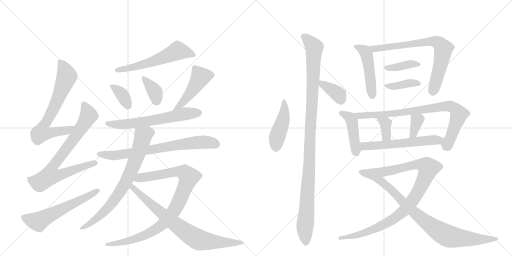
t = 0.00 s
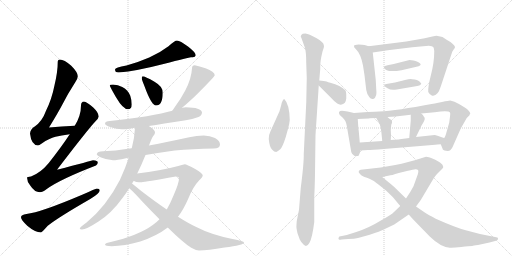
t = 3.90 s
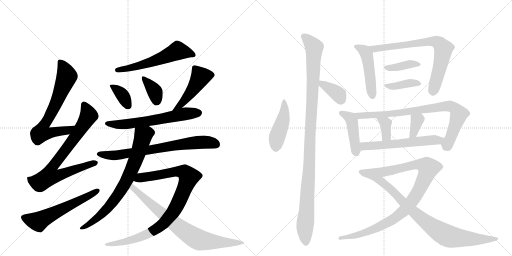
t = 7.81 s
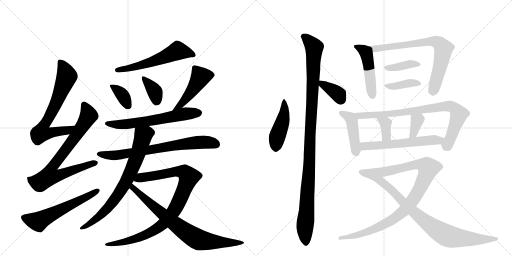
t = 11.71 s
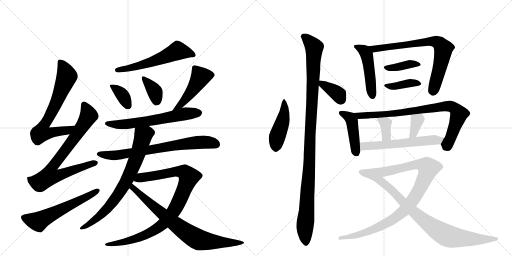
t = 15.61 s
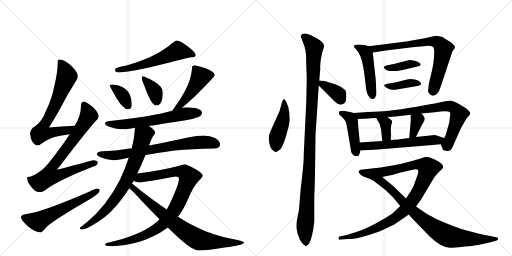
t = 19.52 s

The animated SVG that drew these frames (rendered in a browser with its animation timeline set to each time). Animation: 26 CSS @keyframes rules; one cycle of 19.52 s.

<svg version="1.1" viewBox="0 0 2048 1024" xmlns="http://www.w3.org/2000/svg">
  <g stroke="lightgray" stroke-dasharray="1,1" stroke-width="1" transform="scale(4, 4)">
    <line x1="0" y1="0" x2="256" y2="256"></line>
    <line x1="256" y1="0" x2="0" y2="256"></line>
    <line x1="128" y1="0" x2="128" y2="256"></line>
    <line x1="0" y1="128" x2="256" y2="128"></line>
    <line x1="256" y1="0" x2="512" y2="256"></line>
    <line x1="512" y1="0" x2="256" y2="256"></line>
    <line x1="384" y1="0" x2="384" y2="256"></line>
    <line x1="256" y1="128" x2="512" y2="128"></line>
  </g>
<g transform="scale(1, -1) translate(0, -850)">
   <style type="text/css">
    @keyframes keyframes0 {
      from {
       stroke: black;
       stroke-dashoffset: 697;
       stroke-width: 128;
       }
       69% {
       animation-timing-function: step-end;
       stroke: black;
       stroke-dashoffset: 0;
       stroke-width: 128;
       }
       to {
       stroke: black;
       stroke-width: 1024;
       }
       }
       #make-me-a-hanzi-animation-0 {
         animation: keyframes0 0.817220s both;
         animation-delay: 0.000000s;
         animation-timing-function: linear;
       }
    @keyframes keyframes1 {
      from {
       stroke: black;
       stroke-dashoffset: 779;
       stroke-width: 128;
       }
       72% {
       animation-timing-function: step-end;
       stroke: black;
       stroke-dashoffset: 0;
       stroke-width: 128;
       }
       to {
       stroke: black;
       stroke-width: 1024;
       }
       }
       #make-me-a-hanzi-animation-1 {
         animation: keyframes1 0.883952s both;
         animation-delay: 0.817220s;
         animation-timing-function: linear;
       }
    @keyframes keyframes2 {
      from {
       stroke: black;
       stroke-dashoffset: 585;
       stroke-width: 128;
       }
       66% {
       animation-timing-function: step-end;
       stroke: black;
       stroke-dashoffset: 0;
       stroke-width: 128;
       }
       to {
       stroke: black;
       stroke-width: 1024;
       }
       }
       #make-me-a-hanzi-animation-2 {
         animation: keyframes2 0.726074s both;
         animation-delay: 1.701172s;
         animation-timing-function: linear;
       }
    @keyframes keyframes3 {
      from {
       stroke: black;
       stroke-dashoffset: 577;
       stroke-width: 128;
       }
       65% {
       animation-timing-function: step-end;
       stroke: black;
       stroke-dashoffset: 0;
       stroke-width: 128;
       }
       to {
       stroke: black;
       stroke-width: 1024;
       }
       }
       #make-me-a-hanzi-animation-3 {
         animation: keyframes3 0.719564s both;
         animation-delay: 2.427246s;
         animation-timing-function: linear;
       }
    @keyframes keyframes4 {
      from {
       stroke: black;
       stroke-dashoffset: 362;
       stroke-width: 128;
       }
       54% {
       animation-timing-function: step-end;
       stroke: black;
       stroke-dashoffset: 0;
       stroke-width: 128;
       }
       to {
       stroke: black;
       stroke-width: 1024;
       }
       }
       #make-me-a-hanzi-animation-4 {
         animation: keyframes4 0.544596s both;
         animation-delay: 3.146810s;
         animation-timing-function: linear;
       }
    @keyframes keyframes5 {
      from {
       stroke: black;
       stroke-dashoffset: 368;
       stroke-width: 128;
       }
       55% {
       animation-timing-function: step-end;
       stroke: black;
       stroke-dashoffset: 0;
       stroke-width: 128;
       }
       to {
       stroke: black;
       stroke-width: 1024;
       }
       }
       #make-me-a-hanzi-animation-5 {
         animation: keyframes5 0.549479s both;
         animation-delay: 3.691406s;
         animation-timing-function: linear;
       }
    @keyframes keyframes6 {
      from {
       stroke: black;
       stroke-dashoffset: 477;
       stroke-width: 128;
       }
       61% {
       animation-timing-function: step-end;
       stroke: black;
       stroke-dashoffset: 0;
       stroke-width: 128;
       }
       to {
       stroke: black;
       stroke-width: 1024;
       }
       }
       #make-me-a-hanzi-animation-6 {
         animation: keyframes6 0.638184s both;
         animation-delay: 4.240885s;
         animation-timing-function: linear;
       }
    @keyframes keyframes7 {
      from {
       stroke: black;
       stroke-dashoffset: 628;
       stroke-width: 128;
       }
       67% {
       animation-timing-function: step-end;
       stroke: black;
       stroke-dashoffset: 0;
       stroke-width: 128;
       }
       to {
       stroke: black;
       stroke-width: 1024;
       }
       }
       #make-me-a-hanzi-animation-7 {
         animation: keyframes7 0.761068s both;
         animation-delay: 4.879069s;
         animation-timing-function: linear;
       }
    @keyframes keyframes8 {
      from {
       stroke: black;
       stroke-dashoffset: 729;
       stroke-width: 128;
       }
       70% {
       animation-timing-function: step-end;
       stroke: black;
       stroke-dashoffset: 0;
       stroke-width: 128;
       }
       to {
       stroke: black;
       stroke-width: 1024;
       }
       }
       #make-me-a-hanzi-animation-8 {
         animation: keyframes8 0.843262s both;
         animation-delay: 5.640137s;
         animation-timing-function: linear;
       }
    @keyframes keyframes9 {
      from {
       stroke: black;
       stroke-dashoffset: 754;
       stroke-width: 128;
       }
       71% {
       animation-timing-function: step-end;
       stroke: black;
       stroke-dashoffset: 0;
       stroke-width: 128;
       }
       to {
       stroke: black;
       stroke-width: 1024;
       }
       }
       #make-me-a-hanzi-animation-9 {
         animation: keyframes9 0.863607s both;
         animation-delay: 6.483398s;
         animation-timing-function: linear;
       }
    @keyframes keyframes10 {
      from {
       stroke: black;
       stroke-dashoffset: 944;
       stroke-width: 128;
       }
       75% {
       animation-timing-function: step-end;
       stroke: black;
       stroke-dashoffset: 0;
       stroke-width: 128;
       }
       to {
       stroke: black;
       stroke-width: 1024;
       }
       }
       #make-me-a-hanzi-animation-10 {
         animation: keyframes10 1.018229s both;
         animation-delay: 7.347005s;
         animation-timing-function: linear;
       }
    @keyframes keyframes11 {
      from {
       stroke: black;
       stroke-dashoffset: 781;
       stroke-width: 128;
       }
       72% {
       animation-timing-function: step-end;
       stroke: black;
       stroke-dashoffset: 0;
       stroke-width: 128;
       }
       to {
       stroke: black;
       stroke-width: 1024;
       }
       }
       #make-me-a-hanzi-animation-11 {
         animation: keyframes11 0.885579s both;
         animation-delay: 8.365234s;
         animation-timing-function: linear;
       }
    @keyframes keyframes12 {
      from {
       stroke: black;
       stroke-dashoffset: 455;
       stroke-width: 128;
       }
       60% {
       animation-timing-function: step-end;
       stroke: black;
       stroke-dashoffset: 0;
       stroke-width: 128;
       }
       to {
       stroke: black;
       stroke-width: 1024;
       }
       }
       #make-me-a-hanzi-animation-12 {
         animation: keyframes12 0.620280s both;
         animation-delay: 9.250814s;
         animation-timing-function: linear;
       }
    @keyframes keyframes13 {
      from {
       stroke: black;
       stroke-dashoffset: 1100;
       stroke-width: 128;
       }
       78% {
       animation-timing-function: step-end;
       stroke: black;
       stroke-dashoffset: 0;
       stroke-width: 128;
       }
       to {
       stroke: black;
       stroke-width: 1024;
       }
       }
       #make-me-a-hanzi-animation-13 {
         animation: keyframes13 1.145182s both;
         animation-delay: 9.871094s;
         animation-timing-function: linear;
       }
    @keyframes keyframes14 {
      from {
       stroke: black;
       stroke-dashoffset: 363;
       stroke-width: 128;
       }
       54% {
       animation-timing-function: step-end;
       stroke: black;
       stroke-dashoffset: 0;
       stroke-width: 128;
       }
       to {
       stroke: black;
       stroke-width: 1024;
       }
       }
       #make-me-a-hanzi-animation-14 {
         animation: keyframes14 0.545410s both;
         animation-delay: 11.016276s;
         animation-timing-function: linear;
       }
    @keyframes keyframes15 {
      from {
       stroke: black;
       stroke-dashoffset: 476;
       stroke-width: 128;
       }
       61% {
       animation-timing-function: step-end;
       stroke: black;
       stroke-dashoffset: 0;
       stroke-width: 128;
       }
       to {
       stroke: black;
       stroke-width: 1024;
       }
       }
       #make-me-a-hanzi-animation-15 {
         animation: keyframes15 0.637370s both;
         animation-delay: 11.561686s;
         animation-timing-function: linear;
       }
    @keyframes keyframes16 {
      from {
       stroke: black;
       stroke-dashoffset: 736;
       stroke-width: 128;
       }
       71% {
       animation-timing-function: step-end;
       stroke: black;
       stroke-dashoffset: 0;
       stroke-width: 128;
       }
       to {
       stroke: black;
       stroke-width: 1024;
       }
       }
       #make-me-a-hanzi-animation-16 {
         animation: keyframes16 0.848958s both;
         animation-delay: 12.199056s;
         animation-timing-function: linear;
       }
    @keyframes keyframes17 {
      from {
       stroke: black;
       stroke-dashoffset: 386;
       stroke-width: 128;
       }
       56% {
       animation-timing-function: step-end;
       stroke: black;
       stroke-dashoffset: 0;
       stroke-width: 128;
       }
       to {
       stroke: black;
       stroke-width: 1024;
       }
       }
       #make-me-a-hanzi-animation-17 {
         animation: keyframes17 0.564128s both;
         animation-delay: 13.048014s;
         animation-timing-function: linear;
       }
    @keyframes keyframes18 {
      from {
       stroke: black;
       stroke-dashoffset: 393;
       stroke-width: 128;
       }
       56% {
       animation-timing-function: step-end;
       stroke: black;
       stroke-dashoffset: 0;
       stroke-width: 128;
       }
       to {
       stroke: black;
       stroke-width: 1024;
       }
       }
       #make-me-a-hanzi-animation-18 {
         animation: keyframes18 0.569824s both;
         animation-delay: 13.612142s;
         animation-timing-function: linear;
       }
    @keyframes keyframes19 {
      from {
       stroke: black;
       stroke-dashoffset: 438;
       stroke-width: 128;
       }
       59% {
       animation-timing-function: step-end;
       stroke: black;
       stroke-dashoffset: 0;
       stroke-width: 128;
       }
       to {
       stroke: black;
       stroke-width: 1024;
       }
       }
       #make-me-a-hanzi-animation-19 {
         animation: keyframes19 0.606445s both;
         animation-delay: 14.181966s;
         animation-timing-function: linear;
       }
    @keyframes keyframes20 {
      from {
       stroke: black;
       stroke-dashoffset: 830;
       stroke-width: 128;
       }
       73% {
       animation-timing-function: step-end;
       stroke: black;
       stroke-dashoffset: 0;
       stroke-width: 128;
       }
       to {
       stroke: black;
       stroke-width: 1024;
       }
       }
       #make-me-a-hanzi-animation-20 {
         animation: keyframes20 0.925456s both;
         animation-delay: 14.788411s;
         animation-timing-function: linear;
       }
    @keyframes keyframes21 {
      from {
       stroke: black;
       stroke-dashoffset: 358;
       stroke-width: 128;
       }
       54% {
       animation-timing-function: step-end;
       stroke: black;
       stroke-dashoffset: 0;
       stroke-width: 128;
       }
       to {
       stroke: black;
       stroke-width: 1024;
       }
       }
       #make-me-a-hanzi-animation-21 {
         animation: keyframes21 0.541341s both;
         animation-delay: 15.713867s;
         animation-timing-function: linear;
       }
    @keyframes keyframes22 {
      from {
       stroke: black;
       stroke-dashoffset: 351;
       stroke-width: 128;
       }
       53% {
       animation-timing-function: step-end;
       stroke: black;
       stroke-dashoffset: 0;
       stroke-width: 128;
       }
       to {
       stroke: black;
       stroke-width: 1024;
       }
       }
       #make-me-a-hanzi-animation-22 {
         animation: keyframes22 0.535645s both;
         animation-delay: 16.255208s;
         animation-timing-function: linear;
       }
    @keyframes keyframes23 {
      from {
       stroke: black;
       stroke-dashoffset: 584;
       stroke-width: 128;
       }
       66% {
       animation-timing-function: step-end;
       stroke: black;
       stroke-dashoffset: 0;
       stroke-width: 128;
       }
       to {
       stroke: black;
       stroke-width: 1024;
       }
       }
       #make-me-a-hanzi-animation-23 {
         animation: keyframes23 0.725260s both;
         animation-delay: 16.790853s;
         animation-timing-function: linear;
       }
    @keyframes keyframes24 {
      from {
       stroke: black;
       stroke-dashoffset: 1013;
       stroke-width: 128;
       }
       77% {
       animation-timing-function: step-end;
       stroke: black;
       stroke-dashoffset: 0;
       stroke-width: 128;
       }
       to {
       stroke: black;
       stroke-width: 1024;
       }
       }
       #make-me-a-hanzi-animation-24 {
         animation: keyframes24 1.074382s both;
         animation-delay: 17.516113s;
         animation-timing-function: linear;
       }
    @keyframes keyframes25 {
      from {
       stroke: black;
       stroke-dashoffset: 831;
       stroke-width: 128;
       }
       73% {
       animation-timing-function: step-end;
       stroke: black;
       stroke-dashoffset: 0;
       stroke-width: 128;
       }
       to {
       stroke: black;
       stroke-width: 1024;
       }
       }
       #make-me-a-hanzi-animation-25 {
         animation: keyframes25 0.926270s both;
         animation-delay: 18.590495s;
         animation-timing-function: linear;
       }
</style>
<path d="M 299 347 Q 246 344 196 340 Q 231 397 249 431 Q 270 473 301 521 Q 311 535 311 545 Q 311 561 285 587 Q 256 612 240 612 Q 231 612 231 604 Q 231 563 218 509 Q 207 453 184 407 Q 169 365 139 344 Q 122 335 120 316 Q 125 270 152 268 Q 156 268 167 276 Q 197 297 222 303 Q 244 309 279 313 C 309 317 329 349 299 347 Z" fill="lightgray"></path> 
<path d="M 336 444 Q 324 443 324 428 Q 324 387 299 347 L 279 313 Q 244 260 195 198 Q 163 159 124 144 Q 109 143 108 140 Q 108 124 121 108 Q 138 81 160 81 Q 170 81 187 94 Q 241 133 384 188 Q 391 191 391 201 Q 391 208 372 209 Q 365 207 228 171 Q 351 332 383 366 Q 393 375 395 384 Q 394 400 373 420 Q 347 443 336 444 Z" fill="lightgray"></path> 
<path d="M 387 96 Q 383 96 331 72 Q 162 0 106 -6 Q 84 -9 84 -19 Q 84 -29 109 -53 Q 141 -80 164 -80 Q 167 -80 191 -53 Q 234 -19 361 54 Q 399 77 399 88 Q 399 96 387 96 Z" fill="lightgray"></path> 
<path d="M 708 688 Q 699 688 674 665 Q 640 639 597 620 Q 553 601 506 588 Q 460 580 460 572 Q 460 570 462 564 Q 466 560 475 560 Q 546 566 654 594 Q 757 621 764 621 Q 771 621 779 623 Q 783 628 783 629 Q 783 640 752 664 Q 720 688 708 688 Z" fill="lightgray"></path> 
<path d="M 452 512 Q 439 512 439 509 Q 439 504 464 461 Q 492 413 512 413 Q 527 413 527 432 Q 527 450 521 467 Q 511 492 489 502 Q 472 511 452 512 Z" fill="lightgray"></path> 
<path d="M 571 545 Q 567 545 567 537 Q 567 532 578 505 Q 606 428 624 428 Q 651 428 651 480 Q 651 504 618 523 Q 580 545 571 545 Z" fill="lightgray"></path> 
<path d="M 779 589 Q 768 589 768 577 Q 766 536 741 488 Q 725 457 698 420 Q 693 413 689 407 C 672 382 705 400 728 419 Q 748 435 783 468 Q 859 544 859 549 Q 859 564 822 577 Q 797 586 779 589 Z" fill="lightgray"></path> 
<path d="M 689 407 Q 614 385 431 365 Q 420 364 420 356 Q 420 349 441 342 Q 467 333 487 333 Q 507 333 539 339 L 540 339 L 595 346 Q 647 354 743 369 Q 767 372 794 382 Q 807 388 808 400 Q 805 420 743 421 Q 738 421 728 419 L 689 407 Z" fill="lightgray"></path> 
<path d="M 527 257 L 511 255 Q 464 247 412 245 Q 388 245 387 232 Q 389 227 402 221 Q 427 210 452 209 Q 467 209 504 217 Q 509 218 515 219 L 582 230 Q 634 239 699 248 Q 770 255 855 256 Q 880 256 880 272 Q 880 287 860 298 Q 840 308 815 308 Q 787 308 757 301 Q 669 282 596 268 L 527 257 Z" fill="lightgray"></path> 
<path d="M 540 339 Q 538 297 527 257 L 515 219 Q 502 179 480 131 Q 426 25 345 -41 Q 319 -60 319 -63 Q 319 -68 328 -68 Q 345 -68 394 -36 Q 446 -3 490 58 Q 503 75 517 97 L 528 116 Q 531 121 535 127 L 549 156 Q 565 188 582 230 L 596 268 Q 609 305 617 311 Q 620 317 620 321 Q 620 331 595 346 C 570 363 542 369 540 339 Z" fill="lightgray"></path> 
<path d="M 638 -27 Q 626 -40 611 -50 Q 554 -92 439 -119 Q 420 -123 420 -128 Q 420 -134 447 -135 Q 497 -134 561 -116 Q 627 -94 671 -60 L 712 -17 Q 733 10 752 53 Q 771 102 797 129 Q 811 142 811 148 Q 811 157 779 175 Q 746 193 739 193 Q 728 191 713 186 Q 642 167 549 156 C 519 152 506 135 535 127 Q 542 121 567 121 Q 579 122 703 144 Q 716 144 716 136 Q 716 118 695 70 Q 682 38 667 12 L 638 -27 Z" fill="lightgray"></path> 
<path d="M 517 97 Q 535 82 570 43 Q 607 4 638 -27 L 671 -60 Q 735 -123 765 -141 Q 784 -152 796 -152 Q 831 -152 898 -140 Q 976 -130 976 -120 Q 976 -115 930 -106 Q 845 -89 785 -58 Q 753 -43 712 -17 L 667 12 Q 621 43 565 86 Q 542 105 528 116 C 505 135 495 117 517 97 Z" fill="lightgray"></path> 
<path d="M 1137 454 Q 1134 454 1130 446 Q 1126 438 1125 430 L 1118 405 L 1082 325 Q 1075 312 1075 294 Q 1078 262 1088 252 Q 1097 242 1105 242 Q 1111 244 1121 253 Q 1130 261 1143 302 L 1153 338 Q 1158 358 1159 370 Q 1158 433 1137 454 Z" fill="lightgray"></path> 
<path d="M 1260 157 L 1262 310 L 1275 508 L 1277 528 L 1281 574 Q 1279 600 1290 644 L 1295 659 Q 1297 665 1295 670 Q 1295 681 1265 698 Q 1235 715 1222 716 Q 1208 716 1206 711 Q 1203 706 1203 705 Q 1203 703 1206 697 L 1219 661 Q 1225 643 1225 596 L 1227 538 L 1225 440 L 1215 234 Q 1216 200 1203 98 L 1196 11 L 1187 -34 Q 1185 -59 1186 -61 Q 1186 -64 1190 -83 L 1199 -108 Q 1203 -117 1215 -129 Q 1227 -141 1238 -121 Q 1249 -102 1257 -38 L 1257 64 Q 1259 97 1260 157 Z" fill="lightgray"></path> 
<path d="M 1275 508 L 1325 458 Q 1339 442 1349 436 Q 1358 430 1367 432 Q 1383 435 1385 456 L 1385 471 Q 1385 482 1382 488 Q 1363 508 1321 519 Q 1313 521 1306 524 Q 1298 526 1277 528 C 1253 530 1254 529 1275 508 Z" fill="lightgray"></path> 
<path d="M 1475 665 L 1458 670 Q 1450 672 1434 672 Q 1417 672 1416 666 Q 1415 660 1423 654 Q 1443 635 1452 588 L 1458 549 L 1465 490 Q 1468 472 1477 462 Q 1483 452 1493 454 Q 1501 455 1503 466 Q 1507 471 1505 492 L 1503 530 L 1491 640 C 1489 661 1489 661 1475 665 Z" fill="lightgray"></path> 
<path d="M 1649 661 L 1715 667 Q 1730 666 1733 662 Q 1736 658 1737 646 Q 1737 601 1724 551 Q 1711 501 1713 482 Q 1717 473 1727 468 Q 1750 462 1763 504 L 1809 643 L 1816 654 Q 1826 662 1811 674 Q 1804 682 1788 690 Q 1776 699 1770 702 Q 1763 704 1746 707 Q 1737 707 1699 697 L 1625 684 L 1475 665 C 1445 661 1461 636 1491 640 L 1551 649 L 1649 661 Z" fill="lightgray"></path> 
<path d="M 1654 608 L 1638 610 L 1575 594 L 1550 589 Q 1537 586 1536 583 Q 1534 580 1541 573 Q 1547 566 1565 566 L 1587 566 L 1606 569 L 1666 583 Q 1686 587 1682 594 Q 1682 597 1672 602 Q 1661 607 1654 608 Z" fill="lightgray"></path> 
<path d="M 1620 530 L 1580 520 L 1545 514 Q 1538 513 1537 509 Q 1536 505 1550 497 Q 1563 488 1587 492 L 1669 506 Q 1679 507 1682 511 Q 1685 514 1685 516 Q 1685 517 1678 524 Q 1671 531 1649 533 Q 1643 536 1620 530 Z" fill="lightgray"></path> 
<path d="M 1416 398 L 1390 404 Q 1374 407 1368 407 Q 1349 406 1359 390 L 1370 380 Q 1384 368 1387 347 L 1405 242 Q 1406 236 1416 228 Q 1420 224 1428 226 Q 1435 224 1437 233 Q 1441 240 1441 248 L 1439 280 L 1435 326 Q 1434 328 1431 374 C 1430 395 1430 395 1416 398 Z" fill="lightgray"></path> 
<path d="M 1763 273 L 1770 256 Q 1771 248 1784 247 Q 1796 245 1802 250 Q 1808 255 1813 268 L 1843 336 L 1867 378 L 1877 388 Q 1879 389 1879 393 L 1881 395 Q 1882 401 1869 413 Q 1855 425 1818 443 L 1801 448 Q 1796 448 1768 442 L 1748 438 Q 1742 436 1726 434 Q 1590 408 1516 404 Q 1505 404 1471 402 L 1416 398 C 1386 396 1401 373 1431 374 L 1476 376 Q 1477 377 1479 377 L 1505 378 L 1550 382 L 1582 384 L 1643 391 L 1685 396 L 1739 401 Q 1794 409 1800 400 Q 1802 398 1800 384 L 1797 360 L 1784 314 Q 1779 299 1776 298 C 1763 272 1763 274 1763 273 Z" fill="lightgray"></path> 
<path d="M 1505 378 L 1513 364 Q 1523 350 1526 316 L 1529 286 C 1532 256 1561 260 1563 290 L 1564 309 L 1563 330 L 1565 351 Q 1572 365 1564 371 Q 1556 376 1550 382 C 1528 403 1490 404 1505 378 Z" fill="lightgray"></path> 
<path d="M 1643 368 L 1637 298 C 1634 268 1651 275 1664 302 L 1677 329 Q 1685 345 1685 346 L 1695 363 Q 1703 377 1695 384 Q 1693 391 1685 396 C 1661 413 1643 421 1643 391 L 1643 368 Z" fill="lightgray"></path> 
<path d="M 1441 248 L 1471 250 Q 1485 250 1535 254 L 1729 270 Q 1754 273 1763 273 C 1793 275 1804 288 1776 298 Q 1774 298 1767 301 L 1750 307 Q 1741 310 1739 310 L 1664 302 L 1637 298 L 1599 293 Q 1593 292 1563 290 L 1529 286 L 1439 280 C 1409 278 1411 246 1441 248 Z" fill="lightgray"></path> 
<path d="M 1601 26 L 1577 3 Q 1566 -9 1527 -30 Q 1475 -62 1425 -78 L 1387 -90 L 1363 -95 Q 1354 -94 1354 -104 Q 1353 -106 1356 -108 Q 1359 -110 1367 -108 L 1393 -106 Q 1418 -105 1432 -102 L 1479 -89 Q 1523 -74 1533 -69 L 1577 -48 L 1635 -8 L 1664 24 L 1683 50 L 1733 134 Q 1735 138 1748 154 L 1765 171 Q 1771 176 1773 181 Q 1773 186 1769 192 Q 1765 198 1741 211 Q 1716 223 1704 223 L 1659 209 L 1625 200 Q 1609 195 1581 190 L 1523 180 L 1443 171 Q 1437 170 1435 165 Q 1433 160 1440 154 Q 1446 148 1448 147 L 1452 145 Q 1453 144 1474 137 L 1529 142 L 1557 148 Q 1564 148 1595 158 L 1632 167 Q 1654 172 1661 173 Q 1668 174 1672 170 Q 1676 165 1668 144 L 1654 105 L 1641 82 L 1624 56 L 1601 26 Z" fill="lightgray"></path> 
<path d="M 1635 -8 L 1651 -26 L 1719 -96 Q 1762 -138 1799 -141 Q 1812 -142 1845 -138 Q 1878 -134 1889 -134 Q 1892 -132 1912 -130 L 1958 -120 L 1984 -113 Q 1992 -111 1992 -106 Q 1994 -100 1985 -99 L 1920 -86 L 1863 -71 Q 1824 -61 1743 -25 Q 1713 -9 1699 0 L 1664 24 L 1624 56 L 1577 102 Q 1565 113 1553 122 L 1529 142 C 1506 161 1447 150 1474 137 Q 1494 129 1515 111 L 1544 88 L 1571 62 Q 1600 27 1601 26 L 1635 -8 Z" fill="lightgray"></path> 
      <clipPath id="make-me-a-hanzi-clip-0">
      <path d="M 299 347 Q 246 344 196 340 Q 231 397 249 431 Q 270 473 301 521 Q 311 535 311 545 Q 311 561 285 587 Q 256 612 240 612 Q 231 612 231 604 Q 231 563 218 509 Q 207 453 184 407 Q 169 365 139 344 Q 122 335 120 316 Q 125 270 152 268 Q 156 268 167 276 Q 197 297 222 303 Q 244 309 279 313 C 309 317 329 349 299 347 Z" fill="lightgray"></path>
      </clipPath>
      <path clip-path="url(#make-me-a-hanzi-clip-0)" d="M 242 600 L 267 545 L 225 438 L 172 343 L 166 319 L 194 317 L 268 328 L 292 344 " fill="none" id="make-me-a-hanzi-animation-0" stroke-dasharray="569 1138" stroke-linecap="round"></path>

      <clipPath id="make-me-a-hanzi-clip-1">
      <path d="M 336 444 Q 324 443 324 428 Q 324 387 299 347 L 279 313 Q 244 260 195 198 Q 163 159 124 144 Q 109 143 108 140 Q 108 124 121 108 Q 138 81 160 81 Q 170 81 187 94 Q 241 133 384 188 Q 391 191 391 201 Q 391 208 372 209 Q 365 207 228 171 Q 351 332 383 366 Q 393 375 395 384 Q 394 400 373 420 Q 347 443 336 444 Z" fill="lightgray"></path>
      </clipPath>
      <path clip-path="url(#make-me-a-hanzi-clip-1)" d="M 337 431 L 353 385 L 285 280 L 206 178 L 202 146 L 233 148 L 382 198 " fill="none" id="make-me-a-hanzi-animation-1" stroke-dasharray="651 1302" stroke-linecap="round"></path>

      <clipPath id="make-me-a-hanzi-clip-2">
      <path d="M 387 96 Q 383 96 331 72 Q 162 0 106 -6 Q 84 -9 84 -19 Q 84 -29 109 -53 Q 141 -80 164 -80 Q 167 -80 191 -53 Q 234 -19 361 54 Q 399 77 399 88 Q 399 96 387 96 Z" fill="lightgray"></path>
      </clipPath>
      <path clip-path="url(#make-me-a-hanzi-clip-2)" d="M 94 -20 L 153 -37 L 390 88 " fill="none" id="make-me-a-hanzi-animation-2" stroke-dasharray="457 914" stroke-linecap="round"></path>

      <clipPath id="make-me-a-hanzi-clip-3">
      <path d="M 708 688 Q 699 688 674 665 Q 640 639 597 620 Q 553 601 506 588 Q 460 580 460 572 Q 460 570 462 564 Q 466 560 475 560 Q 546 566 654 594 Q 757 621 764 621 Q 771 621 779 623 Q 783 628 783 629 Q 783 640 752 664 Q 720 688 708 688 Z" fill="lightgray"></path>
      </clipPath>
      <path clip-path="url(#make-me-a-hanzi-clip-3)" d="M 774 631 L 711 647 L 590 596 L 468 570 " fill="none" id="make-me-a-hanzi-animation-3" stroke-dasharray="449 898" stroke-linecap="round"></path>

      <clipPath id="make-me-a-hanzi-clip-4">
      <path d="M 452 512 Q 439 512 439 509 Q 439 504 464 461 Q 492 413 512 413 Q 527 413 527 432 Q 527 450 521 467 Q 511 492 489 502 Q 472 511 452 512 Z" fill="lightgray"></path>
      </clipPath>
      <path clip-path="url(#make-me-a-hanzi-clip-4)" d="M 446 509 L 489 471 L 512 428 " fill="none" id="make-me-a-hanzi-animation-4" stroke-dasharray="234 468" stroke-linecap="round"></path>

      <clipPath id="make-me-a-hanzi-clip-5">
      <path d="M 571 545 Q 567 545 567 537 Q 567 532 578 505 Q 606 428 624 428 Q 651 428 651 480 Q 651 504 618 523 Q 580 545 571 545 Z" fill="lightgray"></path>
      </clipPath>
      <path clip-path="url(#make-me-a-hanzi-clip-5)" d="M 573 539 L 617 487 L 626 444 " fill="none" id="make-me-a-hanzi-animation-5" stroke-dasharray="240 480" stroke-linecap="round"></path>

      <clipPath id="make-me-a-hanzi-clip-6">
      <path d="M 779 589 Q 768 589 768 577 Q 766 536 741 488 Q 725 457 698 420 Q 693 413 689 407 C 672 382 705 400 728 419 Q 748 435 783 468 Q 859 544 859 549 Q 859 564 822 577 Q 797 586 779 589 Z" fill="lightgray"></path>
      </clipPath>
      <path clip-path="url(#make-me-a-hanzi-clip-6)" d="M 851 551 L 803 543 L 762 477 L 718 427 L 694 413 " fill="none" id="make-me-a-hanzi-animation-6" stroke-dasharray="349 698" stroke-linecap="round"></path>

      <clipPath id="make-me-a-hanzi-clip-7">
      <path d="M 689 407 Q 614 385 431 365 Q 420 364 420 356 Q 420 349 441 342 Q 467 333 487 333 Q 507 333 539 339 L 540 339 L 595 346 Q 647 354 743 369 Q 767 372 794 382 Q 807 388 808 400 Q 805 420 743 421 Q 738 421 728 419 L 689 407 Z" fill="lightgray"></path>
      </clipPath>
      <path clip-path="url(#make-me-a-hanzi-clip-7)" d="M 428 357 L 453 352 L 514 354 L 739 395 L 796 399 " fill="none" id="make-me-a-hanzi-animation-7" stroke-dasharray="500 1000" stroke-linecap="round"></path>

      <clipPath id="make-me-a-hanzi-clip-8">
      <path d="M 527 257 L 511 255 Q 464 247 412 245 Q 388 245 387 232 Q 389 227 402 221 Q 427 210 452 209 Q 467 209 504 217 Q 509 218 515 219 L 582 230 Q 634 239 699 248 Q 770 255 855 256 Q 880 256 880 272 Q 880 287 860 298 Q 840 308 815 308 Q 787 308 757 301 Q 669 282 596 268 L 527 257 Z" fill="lightgray"></path>
      </clipPath>
      <path clip-path="url(#make-me-a-hanzi-clip-8)" d="M 395 234 L 464 229 L 769 279 L 821 282 L 863 273 " fill="none" id="make-me-a-hanzi-animation-8" stroke-dasharray="601 1202" stroke-linecap="round"></path>

      <clipPath id="make-me-a-hanzi-clip-9">
      <path d="M 540 339 Q 538 297 527 257 L 515 219 Q 502 179 480 131 Q 426 25 345 -41 Q 319 -60 319 -63 Q 319 -68 328 -68 Q 345 -68 394 -36 Q 446 -3 490 58 Q 503 75 517 97 L 528 116 Q 531 121 535 127 L 549 156 Q 565 188 582 230 L 596 268 Q 609 305 617 311 Q 620 317 620 321 Q 620 331 595 346 C 570 363 542 369 540 339 Z" fill="lightgray"></path>
      </clipPath>
      <path clip-path="url(#make-me-a-hanzi-clip-9)" d="M 606 320 L 589 319 L 573 307 L 552 234 L 519 153 L 468 64 L 402 -12 L 363 -43 L 324 -64 " fill="none" id="make-me-a-hanzi-animation-9" stroke-dasharray="626 1252" stroke-linecap="round"></path>

      <clipPath id="make-me-a-hanzi-clip-10">
      <path d="M 638 -27 Q 626 -40 611 -50 Q 554 -92 439 -119 Q 420 -123 420 -128 Q 420 -134 447 -135 Q 497 -134 561 -116 Q 627 -94 671 -60 L 712 -17 Q 733 10 752 53 Q 771 102 797 129 Q 811 142 811 148 Q 811 157 779 175 Q 746 193 739 193 Q 728 191 713 186 Q 642 167 549 156 C 519 152 506 135 535 127 Q 542 121 567 121 Q 579 122 703 144 Q 716 144 716 136 Q 716 118 695 70 Q 682 38 667 12 L 638 -27 Z" fill="lightgray"></path>
      </clipPath>
      <path clip-path="url(#make-me-a-hanzi-clip-10)" d="M 541 130 L 576 142 L 712 164 L 740 159 L 756 142 L 723 58 L 694 4 L 639 -56 L 564 -98 L 492 -119 L 425 -128 " fill="none" id="make-me-a-hanzi-animation-10" stroke-dasharray="816 1632" stroke-linecap="round"></path>

      <clipPath id="make-me-a-hanzi-clip-11">
      <path d="M 517 97 Q 535 82 570 43 Q 607 4 638 -27 L 671 -60 Q 735 -123 765 -141 Q 784 -152 796 -152 Q 831 -152 898 -140 Q 976 -130 976 -120 Q 976 -115 930 -106 Q 845 -89 785 -58 Q 753 -43 712 -17 L 667 12 Q 621 43 565 86 Q 542 105 528 116 C 505 135 495 117 517 97 Z" fill="lightgray"></path>
      </clipPath>
      <path clip-path="url(#make-me-a-hanzi-clip-11)" d="M 530 108 L 531 99 L 559 72 L 640 2 L 776 -100 L 796 -110 L 835 -116 L 973 -120 " fill="none" id="make-me-a-hanzi-animation-11" stroke-dasharray="653 1306" stroke-linecap="round"></path>

      <clipPath id="make-me-a-hanzi-clip-12">
      <path d="M 1137 454 Q 1134 454 1130 446 Q 1126 438 1125 430 L 1118 405 L 1082 325 Q 1075 312 1075 294 Q 1078 262 1088 252 Q 1097 242 1105 242 Q 1111 244 1121 253 Q 1130 261 1143 302 L 1153 338 Q 1158 358 1159 370 Q 1158 433 1137 454 Z" fill="lightgray"></path>
      </clipPath>
      <path clip-path="url(#make-me-a-hanzi-clip-12)" d="M 1137 447 L 1138 396 L 1108 299 L 1104 253 " fill="none" id="make-me-a-hanzi-animation-12" stroke-dasharray="327 654" stroke-linecap="round"></path>

      <clipPath id="make-me-a-hanzi-clip-13">
      <path d="M 1260 157 L 1262 310 L 1275 508 L 1277 528 L 1281 574 Q 1279 600 1290 644 L 1295 659 Q 1297 665 1295 670 Q 1295 681 1265 698 Q 1235 715 1222 716 Q 1208 716 1206 711 Q 1203 706 1203 705 Q 1203 703 1206 697 L 1219 661 Q 1225 643 1225 596 L 1227 538 L 1225 440 L 1215 234 Q 1216 200 1203 98 L 1196 11 L 1187 -34 Q 1185 -59 1186 -61 Q 1186 -64 1190 -83 L 1199 -108 Q 1203 -117 1215 -129 Q 1227 -141 1238 -121 Q 1249 -102 1257 -38 L 1257 64 Q 1259 97 1260 157 Z" fill="lightgray"></path>
      </clipPath>
      <path clip-path="url(#make-me-a-hanzi-clip-13)" d="M 1213 704 L 1232 691 L 1257 660 L 1239 226 L 1219 -69 L 1225 -120 " fill="none" id="make-me-a-hanzi-animation-13" stroke-dasharray="972 1944" stroke-linecap="round"></path>

      <clipPath id="make-me-a-hanzi-clip-14">
      <path d="M 1275 508 L 1325 458 Q 1339 442 1349 436 Q 1358 430 1367 432 Q 1383 435 1385 456 L 1385 471 Q 1385 482 1382 488 Q 1363 508 1321 519 Q 1313 521 1306 524 Q 1298 526 1277 528 C 1253 530 1254 529 1275 508 Z" fill="lightgray"></path>
      </clipPath>
      <path clip-path="url(#make-me-a-hanzi-clip-14)" d="M 1285 522 L 1290 512 L 1354 472 L 1363 454 " fill="none" id="make-me-a-hanzi-animation-14" stroke-dasharray="235 470" stroke-linecap="round"></path>

      <clipPath id="make-me-a-hanzi-clip-15">
      <path d="M 1475 665 L 1458 670 Q 1450 672 1434 672 Q 1417 672 1416 666 Q 1415 660 1423 654 Q 1443 635 1452 588 L 1458 549 L 1465 490 Q 1468 472 1477 462 Q 1483 452 1493 454 Q 1501 455 1503 466 Q 1507 471 1505 492 L 1503 530 L 1491 640 C 1489 661 1489 661 1475 665 Z" fill="lightgray"></path>
      </clipPath>
      <path clip-path="url(#make-me-a-hanzi-clip-15)" d="M 1424 662 L 1456 647 L 1466 633 L 1490 467 " fill="none" id="make-me-a-hanzi-animation-15" stroke-dasharray="348 696" stroke-linecap="round"></path>

      <clipPath id="make-me-a-hanzi-clip-16">
      <path d="M 1649 661 L 1715 667 Q 1730 666 1733 662 Q 1736 658 1737 646 Q 1737 601 1724 551 Q 1711 501 1713 482 Q 1717 473 1727 468 Q 1750 462 1763 504 L 1809 643 L 1816 654 Q 1826 662 1811 674 Q 1804 682 1788 690 Q 1776 699 1770 702 Q 1763 704 1746 707 Q 1737 707 1699 697 L 1625 684 L 1475 665 C 1445 661 1461 636 1491 640 L 1551 649 L 1649 661 Z" fill="lightgray"></path>
      </clipPath>
      <path clip-path="url(#make-me-a-hanzi-clip-16)" d="M 1483 661 L 1499 655 L 1727 685 L 1759 675 L 1773 655 L 1771 633 L 1735 492 L 1729 487 " fill="none" id="make-me-a-hanzi-animation-16" stroke-dasharray="608 1216" stroke-linecap="round"></path>

      <clipPath id="make-me-a-hanzi-clip-17">
      <path d="M 1654 608 L 1638 610 L 1575 594 L 1550 589 Q 1537 586 1536 583 Q 1534 580 1541 573 Q 1547 566 1565 566 L 1587 566 L 1606 569 L 1666 583 Q 1686 587 1682 594 Q 1682 597 1672 602 Q 1661 607 1654 608 Z" fill="lightgray"></path>
      </clipPath>
      <path clip-path="url(#make-me-a-hanzi-clip-17)" d="M 1545 581 L 1582 580 L 1636 593 L 1673 593 " fill="none" id="make-me-a-hanzi-animation-17" stroke-dasharray="258 516" stroke-linecap="round"></path>

      <clipPath id="make-me-a-hanzi-clip-18">
      <path d="M 1620 530 L 1580 520 L 1545 514 Q 1538 513 1537 509 Q 1536 505 1550 497 Q 1563 488 1587 492 L 1669 506 Q 1679 507 1682 511 Q 1685 514 1685 516 Q 1685 517 1678 524 Q 1671 531 1649 533 Q 1643 536 1620 530 Z" fill="lightgray"></path>
      </clipPath>
      <path clip-path="url(#make-me-a-hanzi-clip-18)" d="M 1543 509 L 1577 505 L 1632 517 L 1678 517 " fill="none" id="make-me-a-hanzi-animation-18" stroke-dasharray="265 530" stroke-linecap="round"></path>

      <clipPath id="make-me-a-hanzi-clip-19">
      <path d="M 1416 398 L 1390 404 Q 1374 407 1368 407 Q 1349 406 1359 390 L 1370 380 Q 1384 368 1387 347 L 1405 242 Q 1406 236 1416 228 Q 1420 224 1428 226 Q 1435 224 1437 233 Q 1441 240 1441 248 L 1439 280 L 1435 326 Q 1434 328 1431 374 C 1430 395 1430 395 1416 398 Z" fill="lightgray"></path>
      </clipPath>
      <path clip-path="url(#make-me-a-hanzi-clip-19)" d="M 1365 398 L 1392 385 L 1407 367 L 1424 240 " fill="none" id="make-me-a-hanzi-animation-19" stroke-dasharray="310 620" stroke-linecap="round"></path>

      <clipPath id="make-me-a-hanzi-clip-20">
      <path d="M 1763 273 L 1770 256 Q 1771 248 1784 247 Q 1796 245 1802 250 Q 1808 255 1813 268 L 1843 336 L 1867 378 L 1877 388 Q 1879 389 1879 393 L 1881 395 Q 1882 401 1869 413 Q 1855 425 1818 443 L 1801 448 Q 1796 448 1768 442 L 1748 438 Q 1742 436 1726 434 Q 1590 408 1516 404 Q 1505 404 1471 402 L 1416 398 C 1386 396 1401 373 1431 374 L 1476 376 Q 1477 377 1479 377 L 1505 378 L 1550 382 L 1582 384 L 1643 391 L 1685 396 L 1739 401 Q 1794 409 1800 400 Q 1802 398 1800 384 L 1797 360 L 1784 314 Q 1779 299 1776 298 C 1763 272 1763 274 1763 273 Z" fill="lightgray"></path>
      </clipPath>
      <path clip-path="url(#make-me-a-hanzi-clip-20)" d="M 1423 394 L 1438 387 L 1542 392 L 1780 425 L 1808 422 L 1836 394 L 1802 297 L 1782 259 " fill="none" id="make-me-a-hanzi-animation-20" stroke-dasharray="702 1404" stroke-linecap="round"></path>

      <clipPath id="make-me-a-hanzi-clip-21">
      <path d="M 1505 378 L 1513 364 Q 1523 350 1526 316 L 1529 286 C 1532 256 1561 260 1563 290 L 1564 309 L 1563 330 L 1565 351 Q 1572 365 1564 371 Q 1556 376 1550 382 C 1528 403 1490 404 1505 378 Z" fill="lightgray"></path>
      </clipPath>
      <path clip-path="url(#make-me-a-hanzi-clip-21)" d="M 1513 378 L 1542 357 L 1545 310 L 1534 294 " fill="none" id="make-me-a-hanzi-animation-21" stroke-dasharray="230 460" stroke-linecap="round"></path>

      <clipPath id="make-me-a-hanzi-clip-22">
      <path d="M 1643 368 L 1637 298 C 1634 268 1651 275 1664 302 L 1677 329 Q 1685 345 1685 346 L 1695 363 Q 1703 377 1695 384 Q 1693 391 1685 396 C 1661 413 1643 421 1643 391 L 1643 368 Z" fill="lightgray"></path>
      </clipPath>
      <path clip-path="url(#make-me-a-hanzi-clip-22)" d="M 1651 385 L 1669 369 L 1654 316 L 1643 305 " fill="none" id="make-me-a-hanzi-animation-22" stroke-dasharray="223 446" stroke-linecap="round"></path>

      <clipPath id="make-me-a-hanzi-clip-23">
      <path d="M 1441 248 L 1471 250 Q 1485 250 1535 254 L 1729 270 Q 1754 273 1763 273 C 1793 275 1804 288 1776 298 Q 1774 298 1767 301 L 1750 307 Q 1741 310 1739 310 L 1664 302 L 1637 298 L 1599 293 Q 1593 292 1563 290 L 1529 286 L 1439 280 C 1409 278 1411 246 1441 248 Z" fill="lightgray"></path>
      </clipPath>
      <path clip-path="url(#make-me-a-hanzi-clip-23)" d="M 1448 254 L 1455 265 L 1769 293 " fill="none" id="make-me-a-hanzi-animation-23" stroke-dasharray="456 912" stroke-linecap="round"></path>

      <clipPath id="make-me-a-hanzi-clip-24">
      <path d="M 1601 26 L 1577 3 Q 1566 -9 1527 -30 Q 1475 -62 1425 -78 L 1387 -90 L 1363 -95 Q 1354 -94 1354 -104 Q 1353 -106 1356 -108 Q 1359 -110 1367 -108 L 1393 -106 Q 1418 -105 1432 -102 L 1479 -89 Q 1523 -74 1533 -69 L 1577 -48 L 1635 -8 L 1664 24 L 1683 50 L 1733 134 Q 1735 138 1748 154 L 1765 171 Q 1771 176 1773 181 Q 1773 186 1769 192 Q 1765 198 1741 211 Q 1716 223 1704 223 L 1659 209 L 1625 200 Q 1609 195 1581 190 L 1523 180 L 1443 171 Q 1437 170 1435 165 Q 1433 160 1440 154 Q 1446 148 1448 147 L 1452 145 Q 1453 144 1474 137 L 1529 142 L 1557 148 Q 1564 148 1595 158 L 1632 167 Q 1654 172 1661 173 Q 1668 174 1672 170 Q 1676 165 1668 144 L 1654 105 L 1641 82 L 1624 56 L 1601 26 Z" fill="lightgray"></path>
      </clipPath>
      <path clip-path="url(#make-me-a-hanzi-clip-24)" d="M 1443 162 L 1471 155 L 1520 160 L 1673 192 L 1689 191 L 1713 178 L 1678 93 L 1653 52 L 1622 13 L 1583 -20 L 1484 -73 L 1362 -103 " fill="none" id="make-me-a-hanzi-animation-24" stroke-dasharray="885 1770" stroke-linecap="round"></path>

      <clipPath id="make-me-a-hanzi-clip-25">
      <path d="M 1635 -8 L 1651 -26 L 1719 -96 Q 1762 -138 1799 -141 Q 1812 -142 1845 -138 Q 1878 -134 1889 -134 Q 1892 -132 1912 -130 L 1958 -120 L 1984 -113 Q 1992 -111 1992 -106 Q 1994 -100 1985 -99 L 1920 -86 L 1863 -71 Q 1824 -61 1743 -25 Q 1713 -9 1699 0 L 1664 24 L 1624 56 L 1577 102 Q 1565 113 1553 122 L 1529 142 C 1506 161 1447 150 1474 137 Q 1494 129 1515 111 L 1544 88 L 1571 62 Q 1600 27 1601 26 L 1635 -8 Z" fill="lightgray"></path>
      </clipPath>
      <path clip-path="url(#make-me-a-hanzi-clip-25)" d="M 1491 132 L 1525 125 L 1684 -23 L 1786 -92 L 1851 -104 L 1985 -106 " fill="none" id="make-me-a-hanzi-animation-25" stroke-dasharray="703 1406" stroke-linecap="round"></path>

</g>
</svg>
